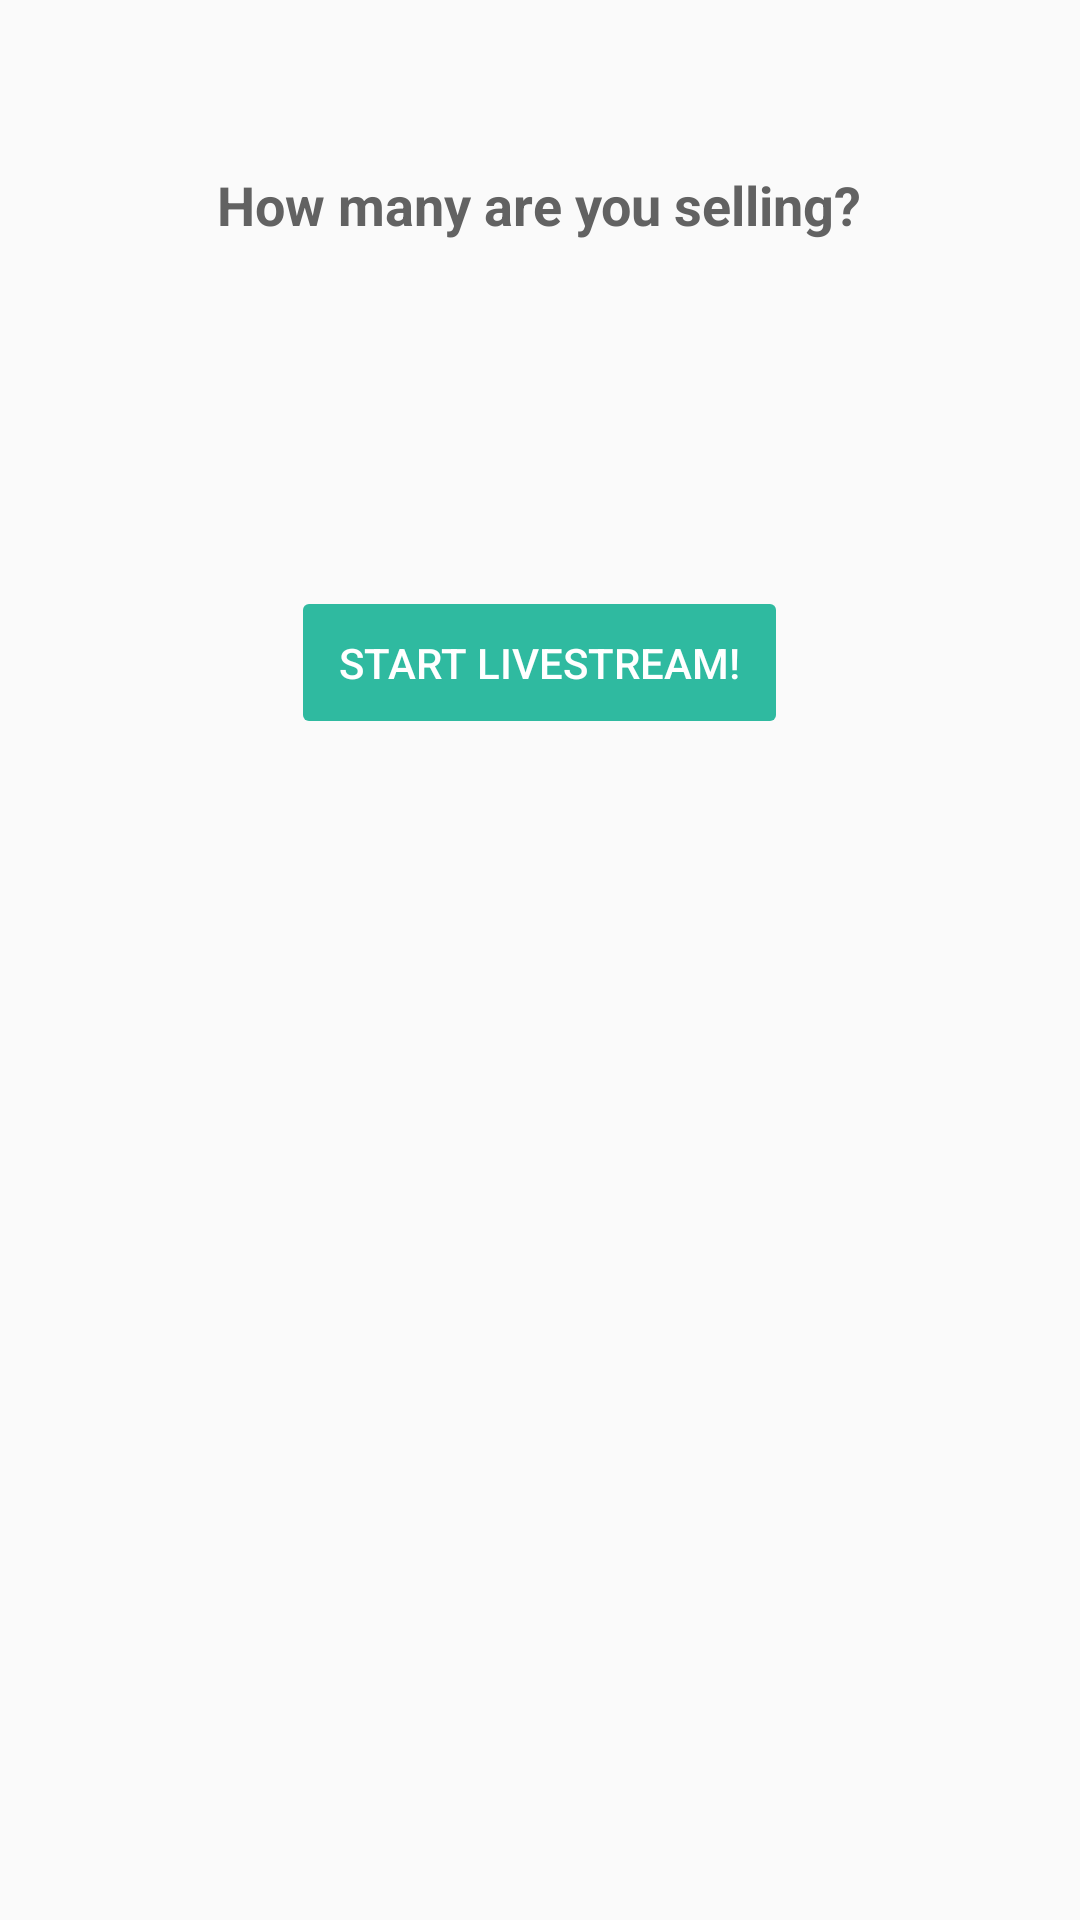

Write the Android layout XML for this screen, with the resource values it uses.
<!-- AndroidManifest.xml: application theme AppTheme -->
<!-- res/layout/fragment_form_cb_product_inventory.xml -->
<?xml version="1.0" encoding="utf-8"?>
<LinearLayout xmlns:android="http://schemas.android.com/apk/res/android"
    style="@style/CBFormContainer">

    <TextView
        style="@style/CBFormQuestion"
        android:text="How many are you selling?" />

    <EditText
        android:id="@+id/input"
        android:inputType="number"
        android:layout_height="wrap_content"
        style="@style/CBFormTextInput" />

    <Button
        android:id="@+id/start_broadcast"
        android:layout_width="wrap_content"
        android:layout_height="wrap_content"
        android:layout_marginTop="48dp"
        android:textColor="#FFF"
        android:enabled="false"
        android:backgroundTint="@color/colorAccent"
        android:padding="16dp"
        android:text="Start livestream!" />

</LinearLayout>
<!-- resources referenced by this layout -->
<resources>
  <color name="colorAccent">#2FBAA0</color>
  <style name="CBFormContainer">
          <item name="android:layout_width">match_parent</item>
          <item name="android:layout_height">match_parent</item>
          <item name="android:orientation">vertical</item>
          <item name="android:gravity">center_horizontal</item>
          <item name="android:padding">56dp</item>
      </style>
  <style name="CBFormQuestion">
          <item name="android:layout_width">wrap_content</item>
          <item name="android:layout_height">wrap_content</item>
          <item name="android:textColor">@color/colorPrimaryDark</item>
          <item name="android:textStyle">bold</item>
          <item name="android:gravity">center</item>
          <item name="android:textSize">18sp</item>
      </style>
  <style name="CBFormTextInput">
          <item name="android:paddingTop">32dp</item>
          <item name="android:layout_width">match_parent</item>
          <item name="android:layout_height">match_parent</item>
          <item name="android:textStyle">bold</item>
          <item name="android:gravity">top|center_horizontal</item>
          <item name="android:textColor">@color/colorAccent</item>
          <item name="android:background">@null</item>
          <item name="android:textSize">26sp</item>
      </style>
  <style name="AppTheme" parent="Theme.AppCompat.Light.DarkActionBar">
          
          <item name="colorPrimary">@color/colorPrimary</item>
          <item name="colorPrimaryDark">@color/colorPrimaryDark</item>
          <item name="colorAccent">@color/colorAccent</item>
          <item name="android:windowNoTitle">true</item>
          <item name="windowNoTitle">true</item>
          <item name="colorButtonNormal">@null</item>
  
      </style>
  <color name="colorPrimaryDark">#626262</color>
  <color name="colorPrimary">#626262</color>
</resources>
